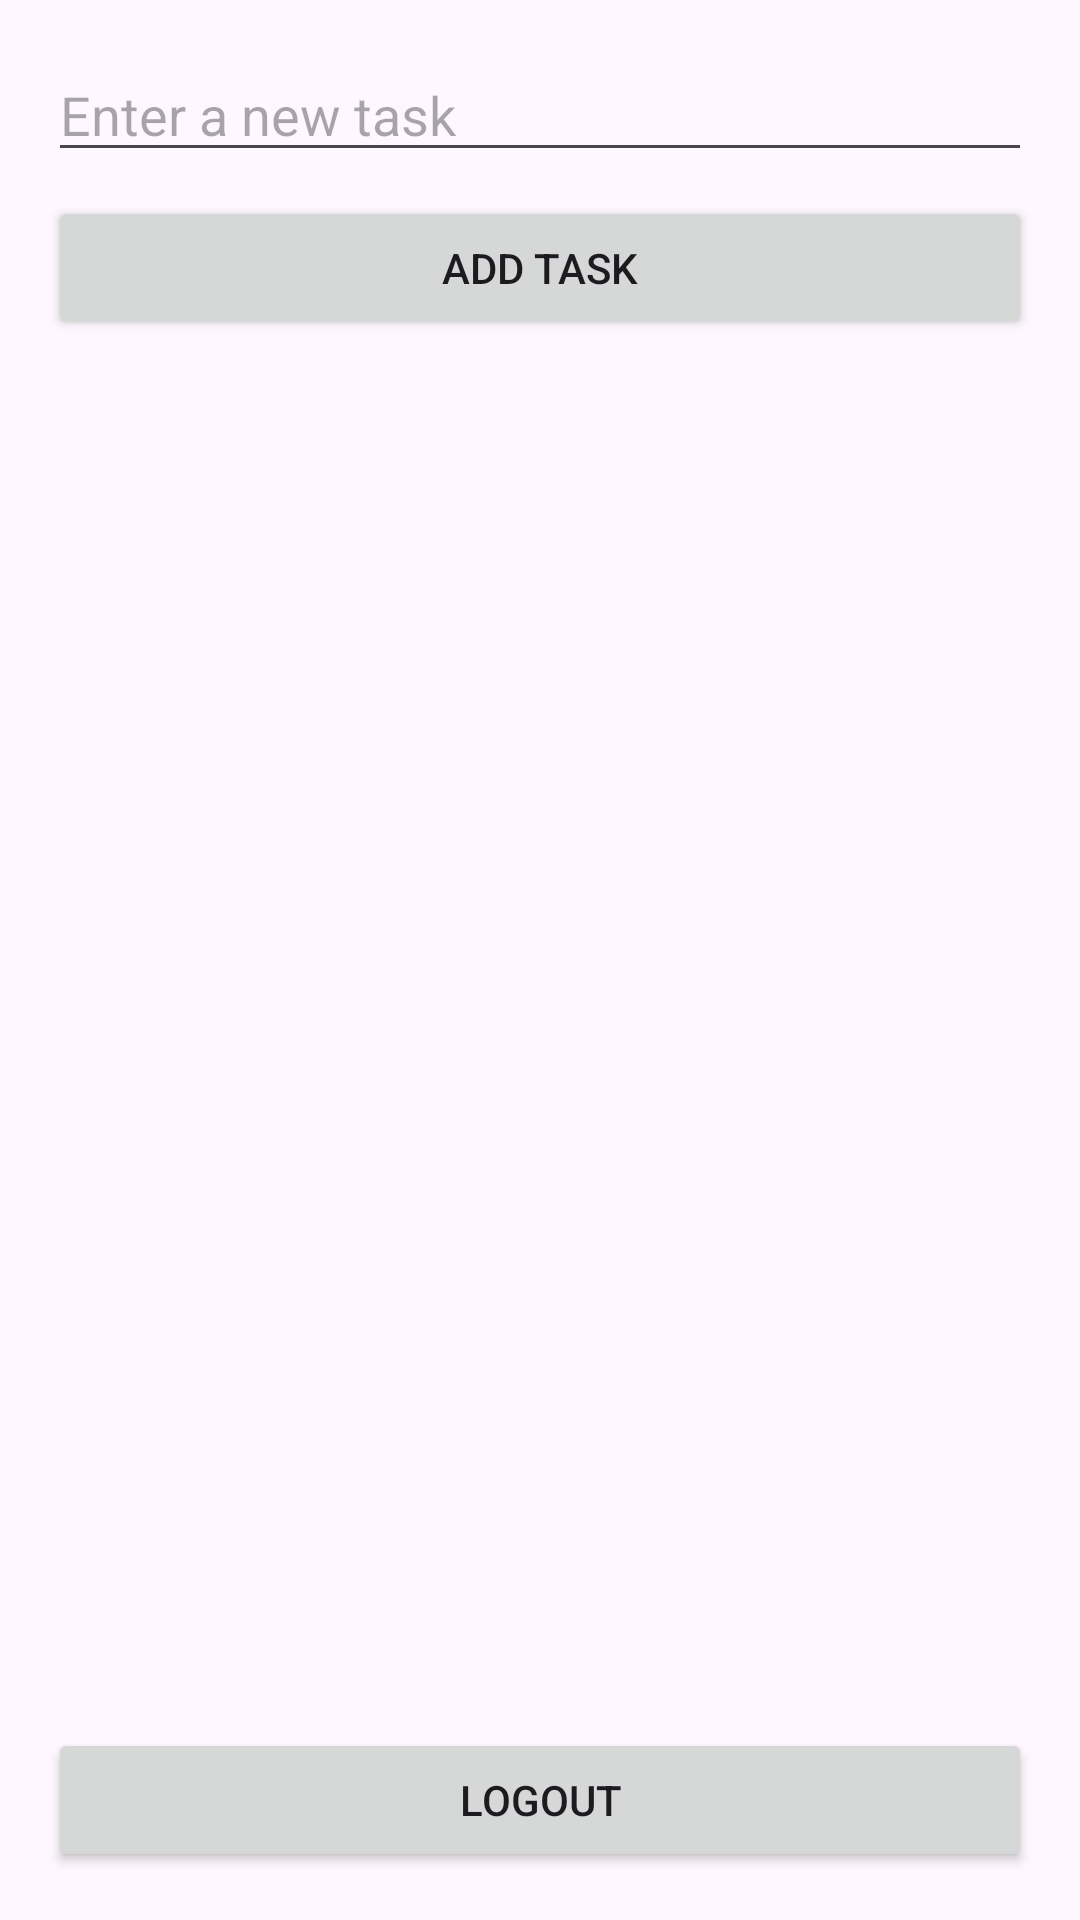

This screen was rendered from an Android layout file. Write that file and the resources it references.
<!-- AndroidManifest.xml: application theme Theme.RealtimeToDo -->
<!-- res/layout/activity_main.xml -->
<?xml version="1.0" encoding="utf-8"?>
<LinearLayout
    xmlns:android="http://schemas.android.com/apk/res/android"
    android:layout_width="match_parent"
    android:layout_height="match_parent"
    android:orientation="vertical"
    android:id="@+id/main"
    android:padding="16dp">

    
    <EditText
        android:id="@+id/editTextTask"
        android:layout_width="match_parent"
        android:layout_height="wrap_content"
        android:hint="Enter a new task" />

    
    <Button
        android:id="@+id/buttonAddTask"
        android:layout_width="match_parent"
        android:layout_height="wrap_content"
        android:text="Add Task"
        android:layout_marginTop="8dp"/>

    
    <androidx.recyclerview.widget.RecyclerView
        android:id="@+id/recyclerViewTasks"
        android:layout_width="match_parent"
        android:layout_height="0dp"
        android:layout_weight="1"
        android:layout_marginTop="16dp" />

    
    <Button
        android:id="@+id/buttonLogout"
        android:layout_width="match_parent"
        android:layout_height="wrap_content"
        android:text="Logout"
        android:layout_marginTop="8dp"/>
</LinearLayout>
<!-- resources referenced by this layout -->
<resources>
  <style name="Theme.RealtimeToDo" parent="Base.Theme.RealtimeToDo" />
  <style name="Base.Theme.RealtimeToDo" parent="Theme.Material3.DayNight.NoActionBar">
          
          
      </style>
</resources>
